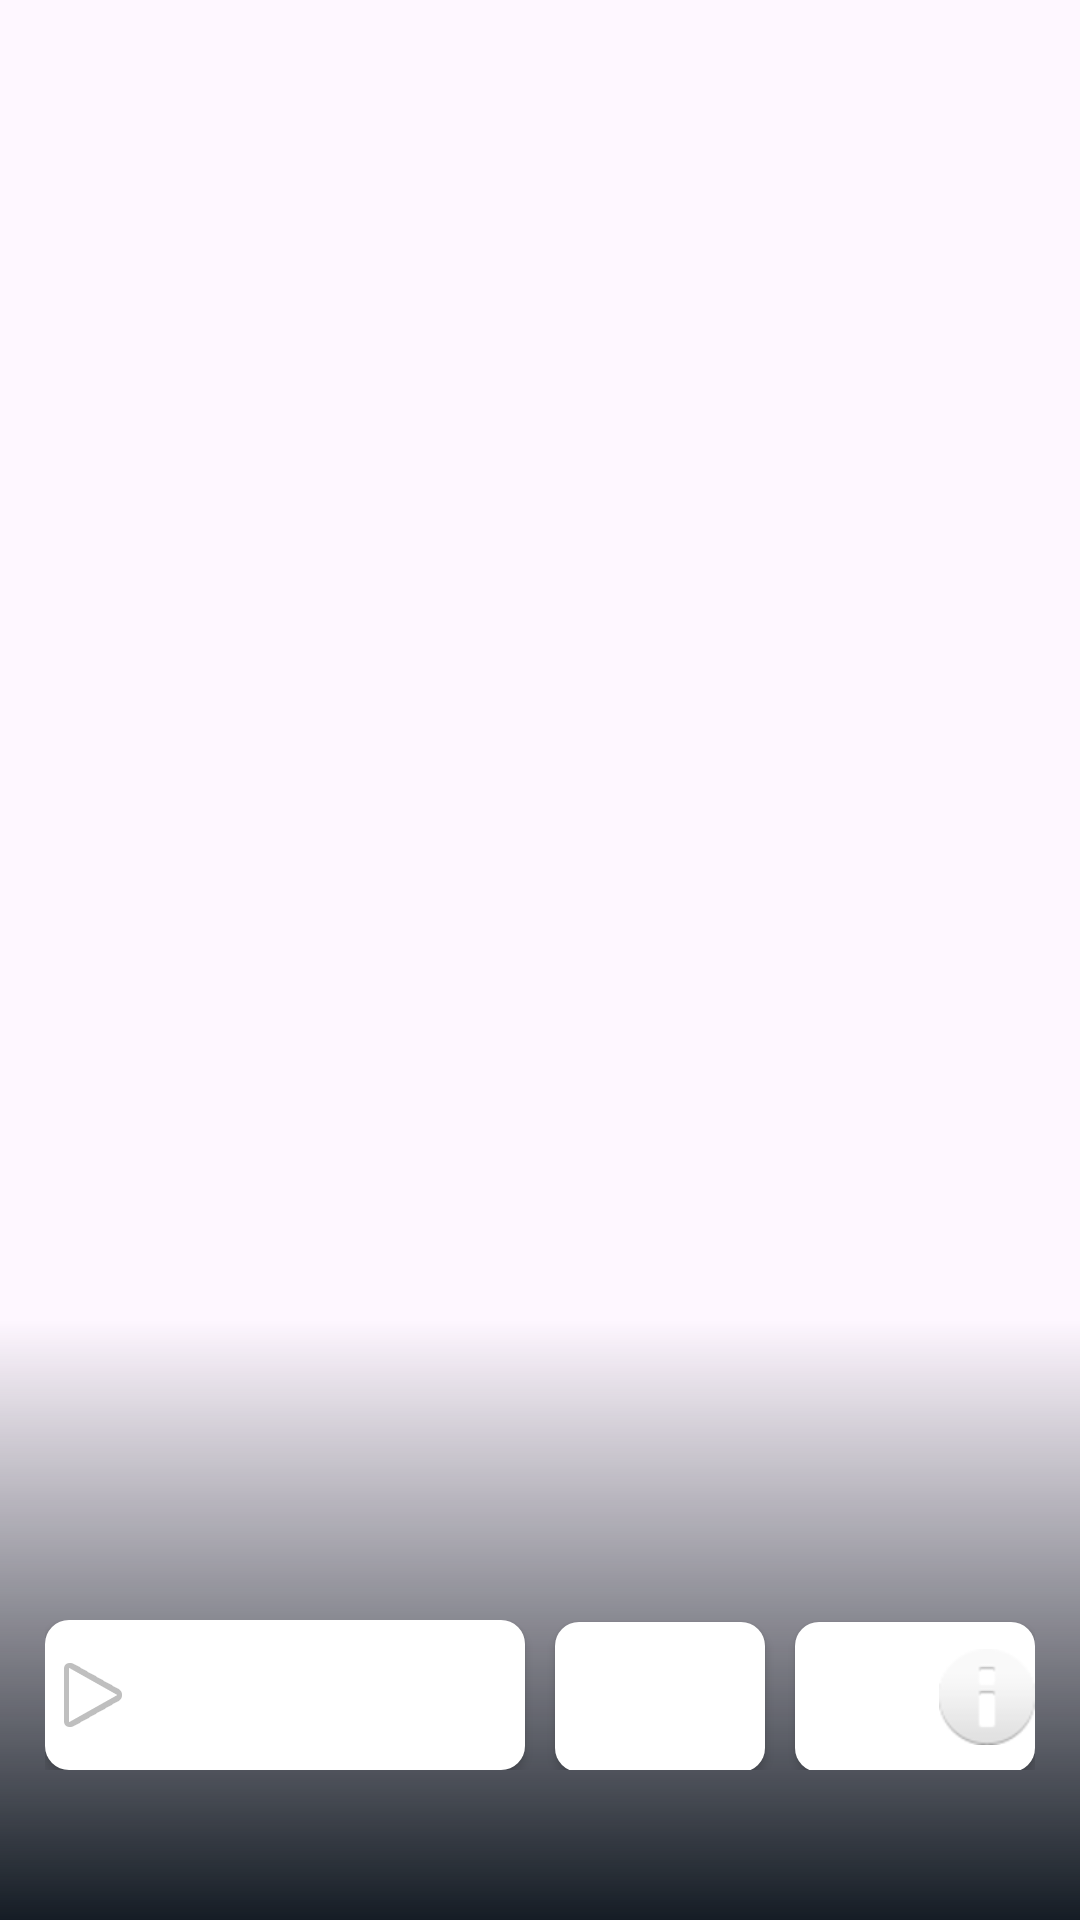

Produce the Android XML layout that renders to this screen, including the resource entries it uses.
<!-- AndroidManifest.xml: application theme Theme.VoyoClone -->
<!-- res/layout/slider_item.xml -->
<?xml version="1.0" encoding="utf-8"?>
<androidx.constraintlayout.widget.ConstraintLayout xmlns:android="http://schemas.android.com/apk/res/android"
    xmlns:app="http://schemas.android.com/apk/res-auto"
    xmlns:tools="http://schemas.android.com/tools"
    android:layout_width="match_parent"
    android:layout_height="500dp">

    <ImageView
        android:id="@+id/slide_img"
        android:layout_width="0dp"
        android:layout_height="0dp"
        android:scaleType="centerCrop"
        app:layout_constraintBottom_toBottomOf="parent"
        app:layout_constraintEnd_toEndOf="parent"
        app:layout_constraintHorizontal_bias="0.0"
        app:layout_constraintStart_toStartOf="parent"
        app:layout_constraintTop_toTopOf="parent"
        app:layout_constraintVertical_bias="1.0"
        app:srcCompat="@drawable/ic_launcher_background" />

    <ImageView
        android:id="@+id/imageView2"
        android:layout_width="0dp"
        android:layout_height="200dp"
        app:layout_constraintBottom_toBottomOf="parent"
        app:layout_constraintEnd_toEndOf="parent"
        app:layout_constraintStart_toStartOf="@+id/slide_img"
        app:srcCompat="@drawable/gradient_background" />

    


    
    <TextView
        android:id="@+id/slide_title"
        android:layout_width="wrap_content"
        android:layout_height="wrap_content"
        android:layout_marginBottom="10dp"
        android:shadowColor="@color/black"
        android:shadowDx="2"
        android:shadowDy="2"
        android:shadowRadius="3"
        android:text=""
        android:textSize="24sp"
        android:textColor="@color/white"
        android:textStyle="bold"
        app:layout_constraintBottom_toTopOf="@+id/description"
        app:layout_constraintEnd_toEndOf="parent"
        app:layout_constraintStart_toStartOf="parent" />

    <TextView
        android:id="@+id/description"
        android:layout_width="wrap_content"
        android:layout_height="wrap_content"
        android:layout_marginBottom="20dp"
        android:text=""
        android:shadowColor="@color/black"
        android:shadowDx="2"
        android:shadowDy="2"
        android:shadowRadius="3"
        android:textColor="@android:color/darker_gray"
        android:textSize="16sp"
        app:layout_constraintBottom_toTopOf="@+id/buttonsLayout"
        app:layout_constraintEnd_toEndOf="parent"
        app:layout_constraintStart_toStartOf="parent" />

    
    <LinearLayout
        android:id="@+id/buttonsLayout"
        android:layout_width="wrap_content"
        android:layout_height="wrap_content"
        android:layout_marginBottom="50dp"
        android:orientation="horizontal"
        app:layout_constraintBottom_toBottomOf="@+id/slide_img"
        app:layout_constraintEnd_toEndOf="parent"
        app:layout_constraintStart_toStartOf="parent"
        >

        <Button
            android:id="@+id/playButton"
            android:layout_width="160dp"
            android:layout_height="50dp"
            android:layout_weight="1"
            android:layout_marginEnd="10dp"
            android:background="@drawable/rounded_button"
            android:drawableLeft="@android:drawable/ic_media_play"
            android:drawablePadding="0dp"
            android:text="@string/predvajaj"
            android:textSize="16sp"
            android:textColor="@color/white"
             />

        
        <Button
            android:id="@+id/plusButton"
            android:layout_width="70dp"
            android:layout_height="50dp"
            android:layout_weight="1"
            android:background="@drawable/rounded_button"
            android:drawableEnd="@drawable/plus_icon"
            android:drawablePadding="4dp"
            android:layout_marginEnd="10dp"
            />

        <Button
            android:id="@+id/infoButton"
            android:layout_width="80dp"
            android:layout_height="50dp"
            android:layout_weight="1"
            android:background="@drawable/rounded_button"
            android:drawableEnd="@android:drawable/ic_dialog_info"
            android:drawablePadding="8dp"
            />
    </LinearLayout>

</androidx.constraintlayout.widget.ConstraintLayout>
<!-- resources referenced by this layout -->
<resources>
  <color name="black">#FF000000</color>
  <color name="white">#FFFFFFFF</color>
  <!-- drawable gradient_background (drawable) -->
  <?xml version="1.0" encoding="utf-8"?>
  <shape xmlns:android="http://schemas.android.com/apk/res/android">
  
      <gradient
          android:startColor="@color/colorPrimary"
          android:angle="90" />
  
  </shape>
  <!-- drawable plus_icon (drawable) -->
  <layer-list xmlns:android="http://schemas.android.com/apk/res/android">
  
      
  
  
      
      <item
          android:width="3dp"
          android:height="24dp"
          android:gravity="center">
          <shape android:shape="rectangle">
              <solid android:color="@android:color/white" />
          </shape>
      </item>
  
      
      <item
          android:width="24dp"
          android:height="3dp"
          android:gravity="center">
          <shape android:shape="rectangle">
              <solid android:color="@android:color/white" />
          </shape>
      </item>
  
  </layer-list>
  <!-- drawable rounded_button (drawable) -->
  <?xml version="1.0" encoding="utf-8"?>
  <shape xmlns:android="http://schemas.android.com/apk/res/android">
      <solid android:color="@color/white" /> 
      <corners android:radius="8dp" /> 
  </shape>
  <string name="predvajaj">Predvajaj</string>
  <style name="Theme.VoyoClone" parent="Base.Theme.VoyoClone" />
  <color name="colorPrimary">#151c25</color>
  <style name="Base.Theme.VoyoClone" parent="Theme.Material3.DayNight.NoActionBar">
          <item name="colorPrimary">@color/colorPrimary</item>
          <item name="colorAccent">@color/colorAccent</item>
      </style>
  <color name="colorAccent">#190865</color>
</resources>
